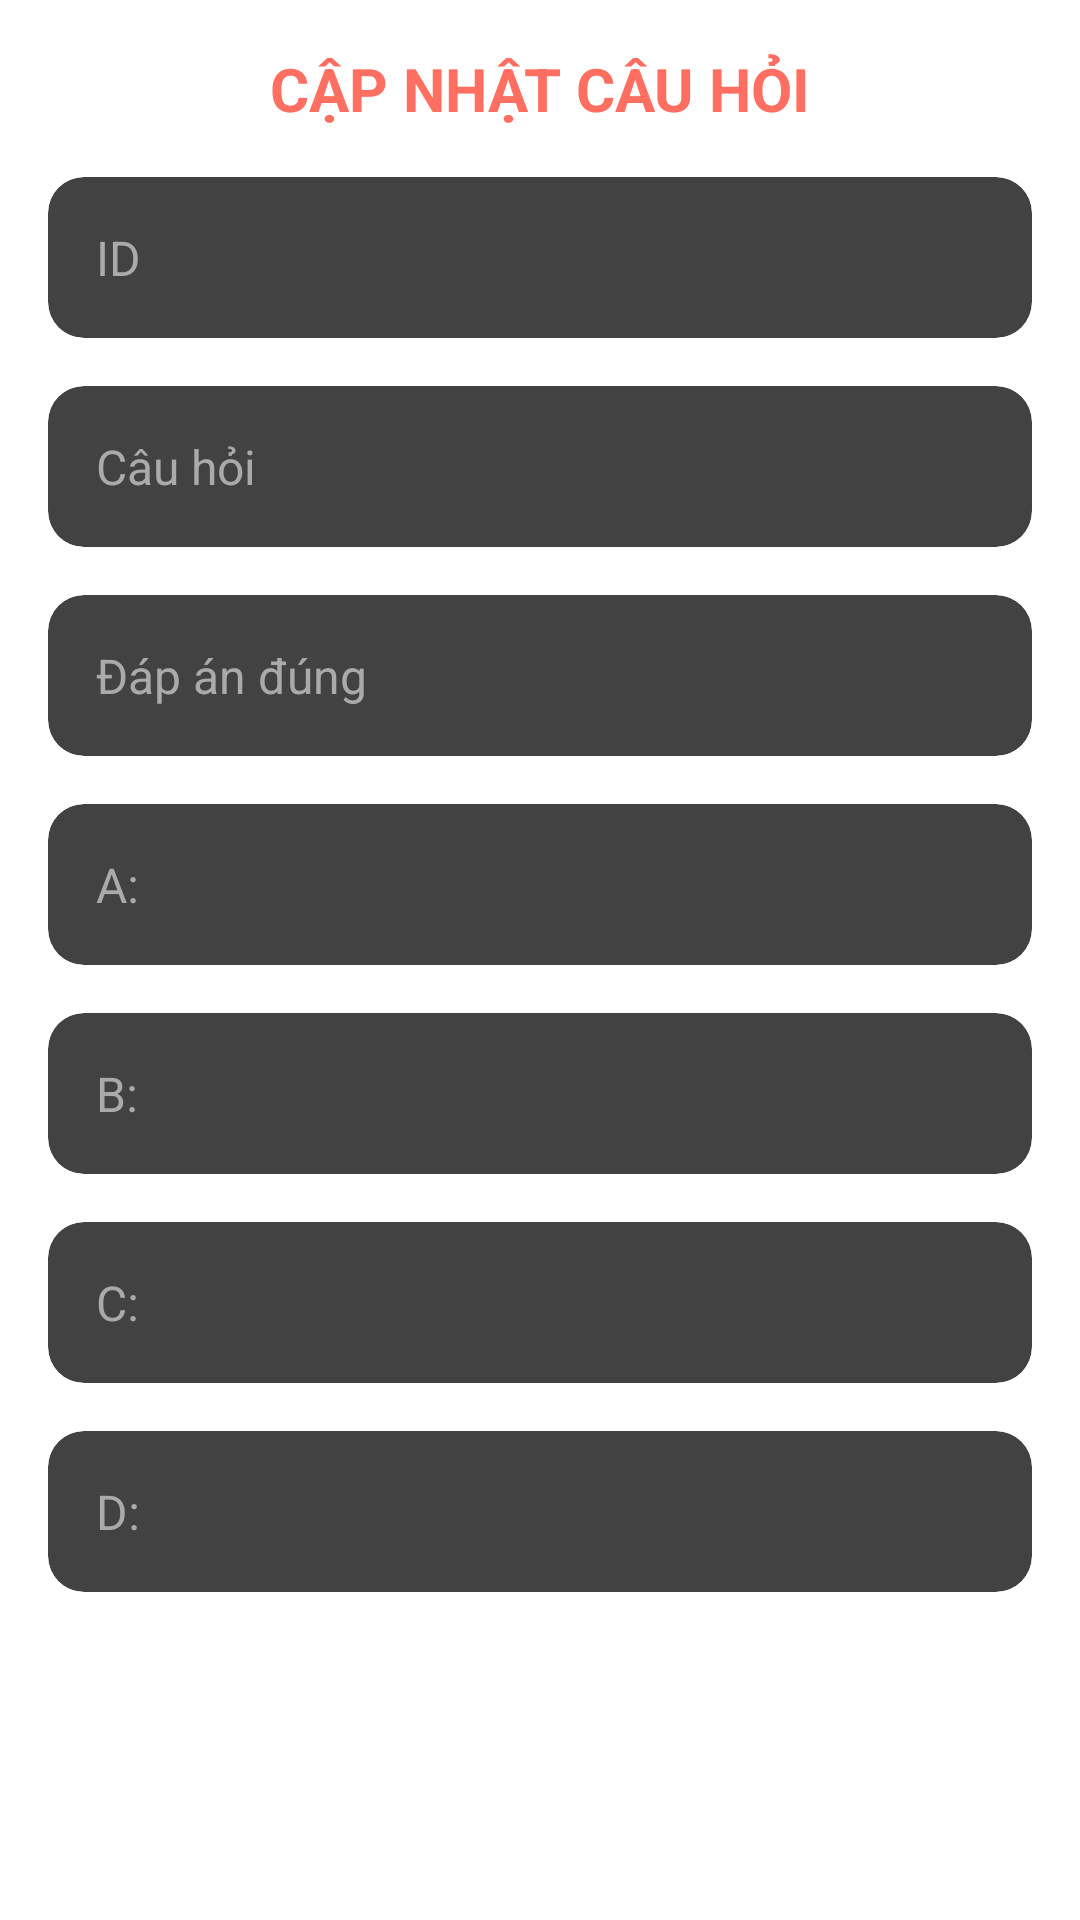

Android layout source for this screen:
<!-- AndroidManifest.xml: application theme Theme.Quizapp -->
<!-- res/layout/dialog_update_question.xml -->
<?xml version="1.0" encoding="utf-8"?>
<ScrollView xmlns:android="http://schemas.android.com/apk/res/android"
    xmlns:app="http://schemas.android.com/apk/res-auto"
    android:layout_width="match_parent"
    android:layout_height="wrap_content"
    android:background="#FFFFFF"
    android:padding="16dp">

    <androidx.constraintlayout.widget.ConstraintLayout
        android:layout_width="match_parent"
        android:layout_height="wrap_content">

        
        <TextView
            android:id="@+id/updatech"
            android:layout_width="wrap_content"
            android:layout_height="wrap_content"
            android:text="CẬP NHẬT CÂU HỎI"
            android:textColor="#FF6F61"
            android:textSize="20sp"
            android:textStyle="bold"
            app:layout_constraintEnd_toEndOf="parent"
            app:layout_constraintStart_toStartOf="parent"
            app:layout_constraintTop_toTopOf="parent" />

        
        <androidx.cardview.widget.CardView
            android:id="@+id/cardId"
            android:layout_width="match_parent"
            android:layout_height="wrap_content"
            android:layout_marginTop="16dp"
            app:cardCornerRadius="12dp"
            app:cardElevation="4dp"
            app:layout_constraintTop_toBottomOf="@id/updatech">

            <EditText
                android:id="@+id/id"
                android:layout_width="match_parent"
                android:layout_height="wrap_content"
                android:enabled="false"
                android:hint="ID"
                android:padding="16dp"
                android:textColor="#333333"
                android:textColorHint="#AAAAAA"
                android:textSize="16sp"
                android:background="@android:color/transparent"/>
        </androidx.cardview.widget.CardView>

        
        <androidx.cardview.widget.CardView
            android:id="@+id/cardQuestion"
            android:layout_width="match_parent"
            android:layout_height="wrap_content"
            android:layout_marginTop="16dp"
            app:cardCornerRadius="12dp"
            app:cardElevation="4dp"
            app:layout_constraintTop_toBottomOf="@id/cardId">

            <EditText
                android:id="@+id/question"
                android:layout_width="match_parent"
                android:layout_height="wrap_content"
                android:hint="Câu hỏi"
                android:inputType="textCapSentences|textMultiLine"
                android:padding="16dp"
                android:textColor="#333333"
                android:textColorHint="#AAAAAA"
                android:textSize="16sp"
                android:background="@android:color/transparent"/>
        </androidx.cardview.widget.CardView>

        
        <androidx.cardview.widget.CardView
            android:id="@+id/cardAnswer"
            android:layout_width="match_parent"
            android:layout_height="wrap_content"
            android:layout_marginTop="16dp"
            app:cardCornerRadius="12dp"
            app:cardElevation="4dp"
            app:layout_constraintTop_toBottomOf="@id/cardQuestion">

            <EditText
                android:id="@+id/answer"
                android:layout_width="match_parent"
                android:layout_height="wrap_content"
                android:hint="Đáp án đúng"
                android:inputType="textCapSentences|textMultiLine"
                android:padding="16dp"
                android:textColor="#333333"
                android:textColorHint="#AAAAAA"
                android:textSize="16sp"
                android:background="@android:color/transparent"/>
        </androidx.cardview.widget.CardView>

        
        <androidx.cardview.widget.CardView
            android:id="@+id/cardChoiceA"
            android:layout_width="match_parent"
            android:layout_height="wrap_content"
            android:layout_marginTop="16dp"
            app:cardCornerRadius="12dp"
            app:cardElevation="4dp"
            app:layout_constraintTop_toBottomOf="@id/cardAnswer">

            <EditText
                android:id="@+id/ca"
                android:layout_width="match_parent"
                android:layout_height="wrap_content"
                android:hint="A:"
                android:inputType="textCapSentences|textMultiLine"
                android:padding="16dp"
                android:textColor="#333333"
                android:textColorHint="#AAAAAA"
                android:textSize="16sp"
                android:background="@android:color/transparent"/>
        </androidx.cardview.widget.CardView>

        <androidx.cardview.widget.CardView
            android:id="@+id/cardChoiceB"
            android:layout_width="match_parent"
            android:layout_height="wrap_content"
            android:layout_marginTop="16dp"
            app:cardCornerRadius="12dp"
            app:cardElevation="4dp"
            app:layout_constraintTop_toBottomOf="@id/cardChoiceA">

            <EditText
                android:id="@+id/cb"
                android:layout_width="match_parent"
                android:layout_height="wrap_content"
                android:hint="B:"
                android:inputType="textCapSentences|textMultiLine"
                android:padding="16dp"
                android:textColor="#333333"
                android:textColorHint="#AAAAAA"
                android:textSize="16sp"
                android:background="@android:color/transparent"/>
        </androidx.cardview.widget.CardView>

        <androidx.cardview.widget.CardView
            android:id="@+id/cardChoiceC"
            android:layout_width="match_parent"
            android:layout_height="wrap_content"
            android:layout_marginTop="16dp"
            app:cardCornerRadius="12dp"
            app:cardElevation="4dp"
            app:layout_constraintTop_toBottomOf="@id/cardChoiceB">

            <EditText
                android:id="@+id/cc"
                android:layout_width="match_parent"
                android:layout_height="wrap_content"
                android:hint="C:"
                android:inputType="textCapSentences|textMultiLine"
                android:padding="16dp"
                android:textColor="#333333"
                android:textColorHint="#AAAAAA"
                android:textSize="16sp"
                android:background="@android:color/transparent"/>
        </androidx.cardview.widget.CardView>

        <androidx.cardview.widget.CardView
            android:id="@+id/cardChoiceD"
            android:layout_width="match_parent"
            android:layout_height="wrap_content"
            android:layout_marginTop="16dp"
            app:cardCornerRadius="12dp"
            app:cardElevation="4dp"
            app:layout_constraintTop_toBottomOf="@id/cardChoiceC">

            <EditText
                android:id="@+id/cd"
                android:layout_width="match_parent"
                android:layout_height="wrap_content"
                android:hint="D:"
                android:inputType="textCapSentences|textMultiLine"
                android:padding="16dp"
                android:textColor="#333333"
                android:textColorHint="#AAAAAA"
                android:textSize="16sp"
                android:background="@android:color/transparent"/>
        </androidx.cardview.widget.CardView>

        
        <LinearLayout
            android:layout_width="match_parent"
            android:layout_height="wrap_content"
            android:layout_marginTop="32dp"
            android:gravity="center"
            android:orientation="horizontal"
            android:padding="8dp"
            app:layout_constraintTop_toBottomOf="@id/cardChoiceD">

            <Button
                android:id="@+id/submit"
                android:layout_width="0dp"
                android:layout_height="48dp"
                android:layout_weight="1"
                android:backgroundTint="#FFCA28"
                android:text="CẬP NHẬT"
                android:textColor="#FFFFFF"
                android:textSize="16sp"
                app:cornerRadius="12dp"/>

            <Button
                android:id="@+id/clear"
                android:layout_width="0dp"
                android:layout_height="48dp"
                android:layout_marginStart="8dp"
                android:layout_weight="1"
                android:backgroundTint="#FF6F61"
                android:text="XÓA"
                android:textColor="#FFFFFF"
                android:textSize="16sp"
                app:cornerRadius="12dp"/>
        </LinearLayout>

    </androidx.constraintlayout.widget.ConstraintLayout>
</ScrollView>
<!-- resources referenced by this layout -->
<resources>
  <style name="Theme.Quizapp" parent="Base.Theme.Quizapp">
      
      <item name="android:navigationBarColor">@android:color/transparent</item>
      <item name="android:statusBarColor">@android:color/transparent</item>
      <item name="android:windowLightStatusBar">?attr/isLightTheme</item>
    </style>
</resources>
